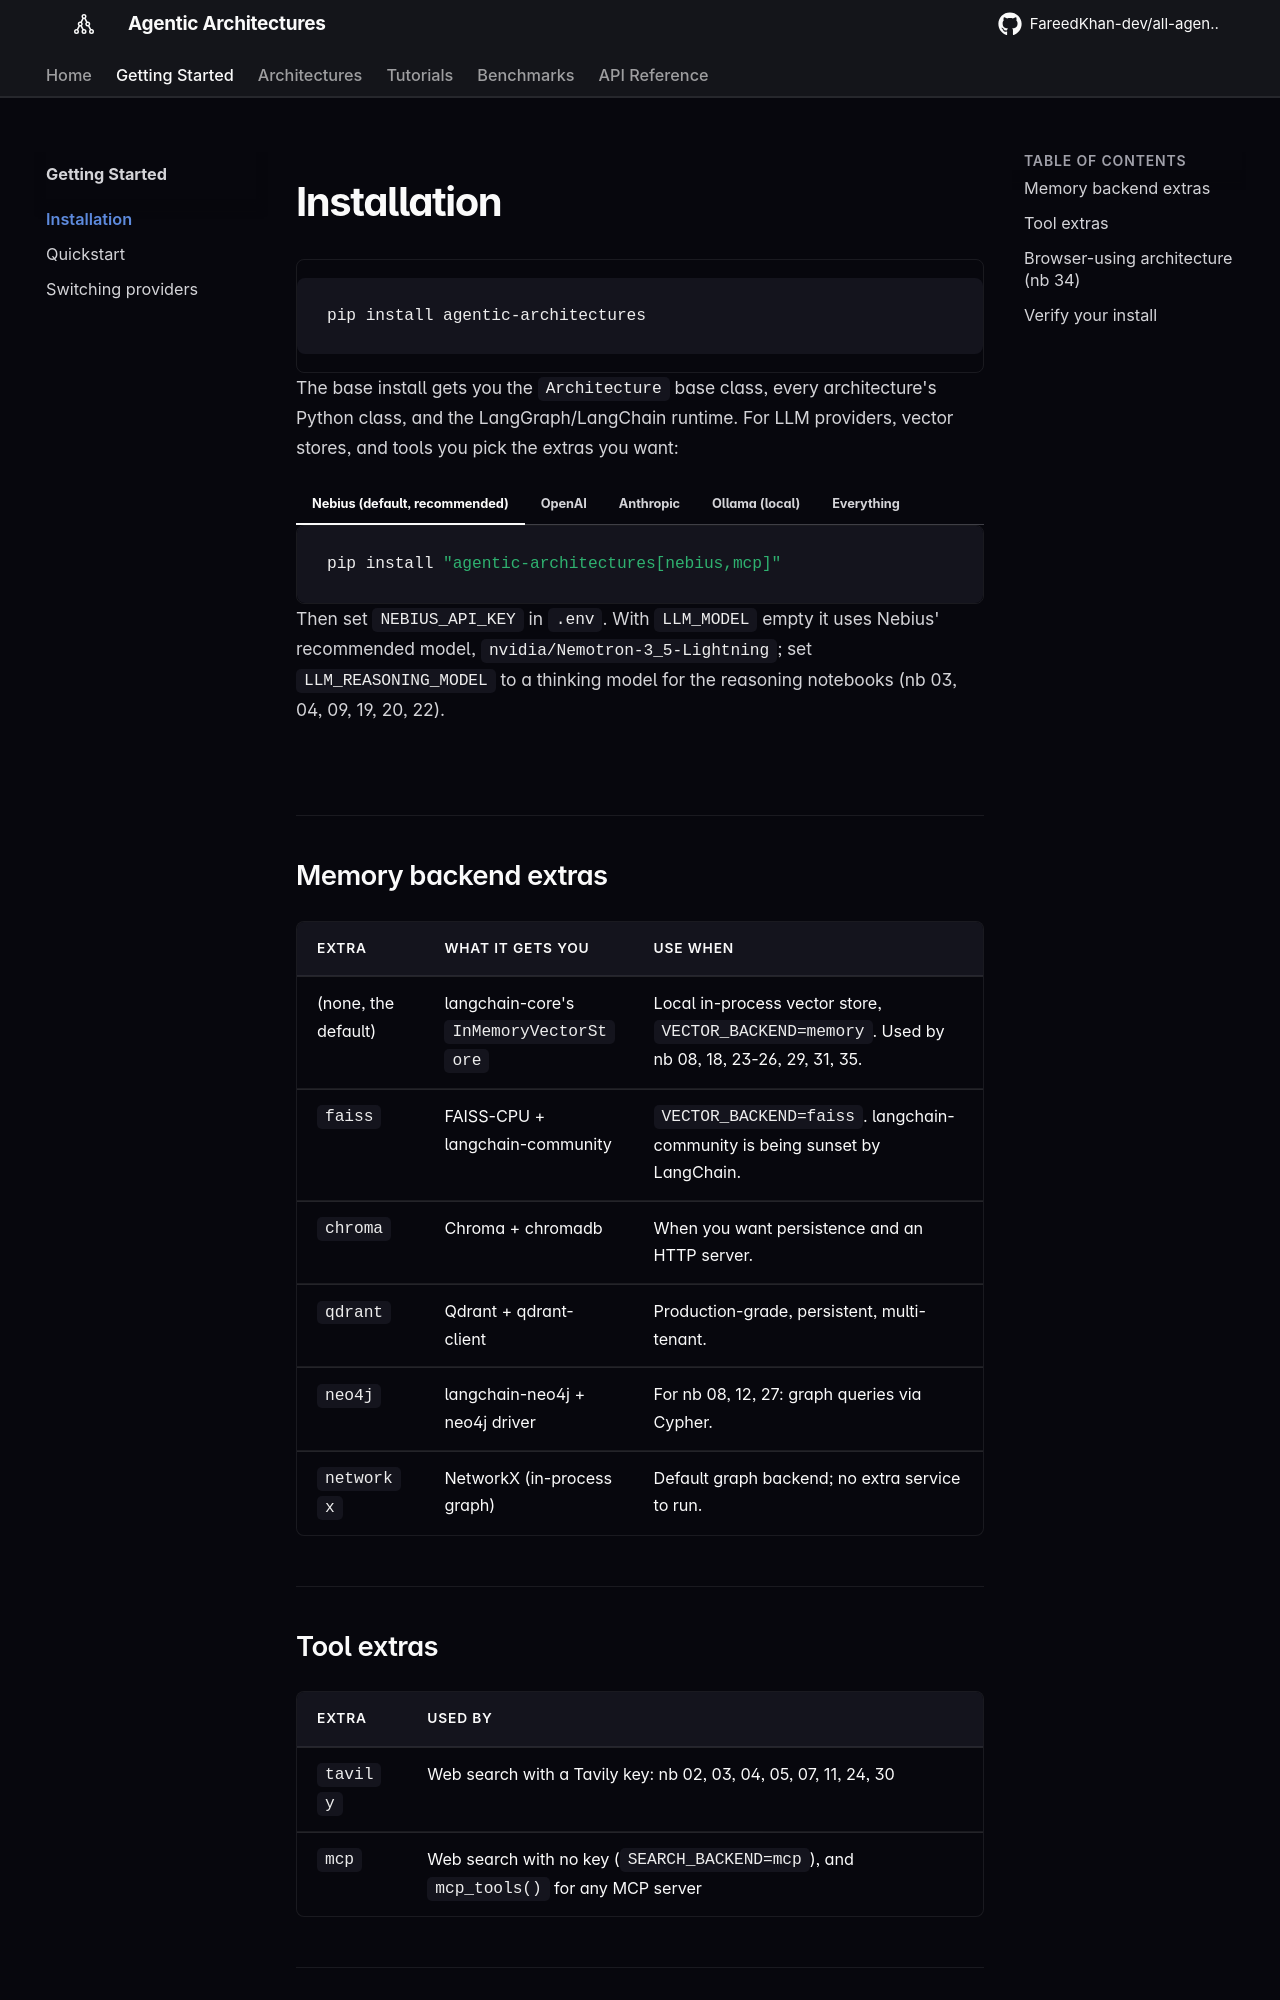

repository: FareedKhan-dev/all-agentic-architectures · page: getting-started/installation/index.html · generator: mkdocs

# Installation

```bash
pip install agentic-architectures
```

The base install gets you the `Architecture` base class, every architecture's Python class, and the LangGraph/LangChain runtime. For LLM providers, vector stores, and tools you pick the extras you want:

=== "Nebius (default, recommended)"

    ```bash
    pip install "agentic-architectures[nebius,mcp]"
    ```

    Then set `NEBIUS_API_KEY` in `.env`. With `LLM_MODEL` empty it uses Nebius' recommended model, `nvidia/Nemotron-3_5-Lightning`; set `LLM_REASONING_MODEL` to a thinking model for the reasoning notebooks (nb 03, 04, 09, 19, 20, 22).

=== "OpenAI"

    ```bash
    pip install "agentic-architectures[openai,mcp]"
    ```

    Set `OPENAI_API_KEY` and `LLM_PROVIDER=openai`. With `LLM_MODEL` empty it uses `gpt-6-luna`.

=== "Anthropic"

    ```bash
    pip install "agentic-architectures[anthropic,mcp]"
    ```

    Set `ANTHROPIC_API_KEY` and `LLM_PROVIDER=anthropic`.

=== "Ollama (local)"

    ```bash
    pip install "agentic-architectures[ollama,mcp]"
    ```

    Run `ollama pull qwen3:8b` (or `qwen3:14b` if it fits your GPU) and `ollama pull nomic-embed-text` first. Set `LLM_PROVIDER=ollama`. No API key needed.

=== "Everything"

    ```bash
    pip install "agentic-architectures[all]"
    ```

    All provider integrations + all memory backends + all tools. ~1.5 GB.
